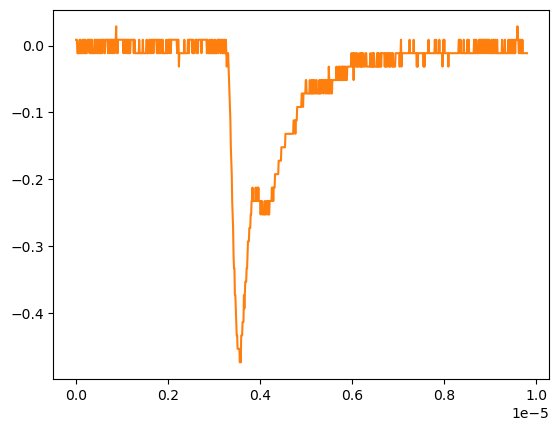

The data file committed next to this chart (first rows):
# KEYSIGHT TECHNOLOGIES, MSO-X 3024T, MY58262555, 07.30.2019051434
# time, 1
# 2024-09-12 16:55:10.586510
0.000000000000000000e+00, 8.605520000000000183e-03
9.809809809809809921e-09, 8.605520000000000183e-03
1.961961961961961984e-08, 8.605520000000000183e-03
2.942942942942943142e-08, -1.149500000000000001e-02
3.923923923923923968e-08, -1.149500000000000001e-02
4.904904904904904795e-08, -1.149500000000000001e-02
5.885885885885886283e-08, -1.149500000000000001e-02
6.866866866866867110e-08, -1.149500000000000001e-02
7.847847847847847937e-08, 8.605520000000000183e-03
8.828828828828828763e-08, -1.149500000000000001e-02
9.809809809809809590e-08, 8.605520000000000183e-03
1.079079079079079042e-07, -1.149500000000000001e-02
1.177177177177177257e-07, -1.149500000000000001e-02
1.275275275275275207e-07, -1.149500000000000001e-02
1.373373373373373422e-07, -1.149500000000000001e-02
1.471471471471471372e-07, 8.605520000000000183e-03
1.569569569569569587e-07, -1.149500000000000001e-02
1.667667667667667802e-07, 8.605520000000000183e-03
1.765765765765765753e-07, 8.605520000000000183e-03
1.863863863863863968e-07, -1.149500000000000001e-02
1.961961961961961918e-07, 8.605520000000000183e-03
2.060060060060060133e-07, -1.149500000000000001e-02
2.158158158158158083e-07, -1.149500000000000001e-02
2.256256256256256298e-07, -1.149500000000000001e-02
2.354354354354354513e-07, -1.149500000000000001e-02
2.452452452452452728e-07, 8.605520000000000183e-03
2.550550550550550414e-07, 8.605520000000000183e-03
2.648648648648648629e-07, 8.605520000000000183e-03
2.746746746746746844e-07, 8.605520000000000183e-03
2.844844844844845059e-07, 8.605520000000000183e-03
2.942942942942942745e-07, -1.149500000000000001e-02
3.041041041041040960e-07, 8.605520000000000183e-03
3.139139139139139175e-07, -1.149500000000000001e-02
3.237237237237237390e-07, 8.605520000000000183e-03
3.335335335335335605e-07, -1.149500000000000001e-02
3.433433433433433290e-07, 8.605520000000000183e-03
3.531531531531531505e-07, -1.149500000000000001e-02
3.629629629629629720e-07, -1.149500000000000001e-02
3.727727727727727935e-07, -1.149500000000000001e-02
3.825825825825825621e-07, -1.149500000000000001e-02
3.923923923923923836e-07, -1.149500000000000001e-02
4.022022022022022051e-07, 8.605520000000000183e-03
4.120120120120120266e-07, 8.605520000000000183e-03
4.218218218218218481e-07, -1.149500000000000001e-02
4.316316316316316167e-07, 8.605520000000000183e-03
4.414414414414414382e-07, 8.605520000000000183e-03
4.512512512512512597e-07, -1.149500000000000001e-02
4.610610610610610812e-07, -1.149500000000000001e-02
4.708708708708709027e-07, -1.149500000000000001e-02
4.806806806806806712e-07, 8.605520000000000183e-03
4.904904904904905457e-07, 8.605520000000000183e-03
5.003003003003003142e-07, -1.149500000000000001e-02
5.101101101101100828e-07, 8.605520000000000183e-03
5.199199199199199572e-07, -1.149500000000000001e-02
5.297297297297297258e-07, -1.149500000000000001e-02
5.395395395395394944e-07, -1.149500000000000001e-02
5.493493493493493688e-07, 8.605520000000000183e-03
5.591591591591591374e-07, 8.605520000000000183e-03
... 942 more rows
